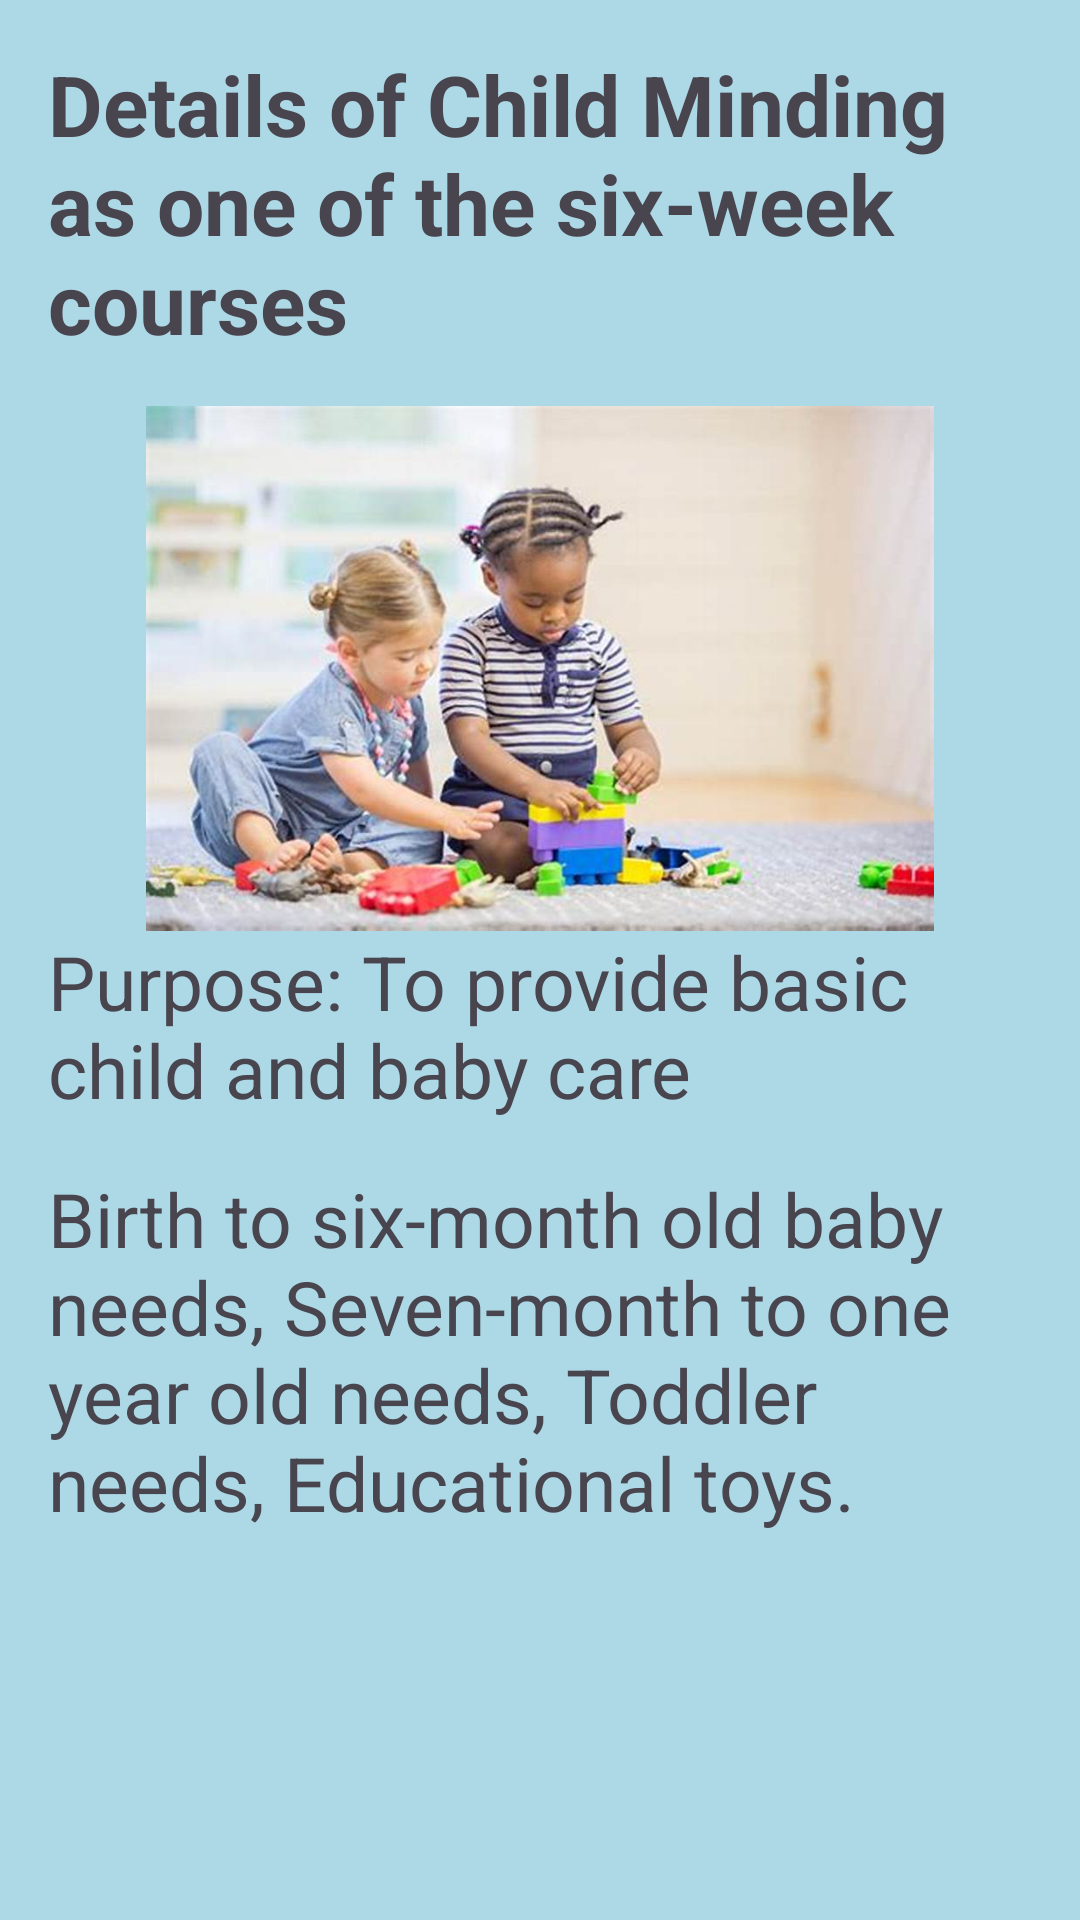

Write the Android layout XML for this screen, with the resource values it uses.
<!-- AndroidManifest.xml: application theme Theme.EmpoweringTheNationOlwethu -->
<!-- res/layout/activity_main8.xml -->
<LinearLayout xmlns:android="http://schemas.android.com/apk/res/android"
    android:layout_width="match_parent"
    android:layout_height="match_parent"
    android:orientation="vertical"
    android:background="#ADD8E6"
    android:padding="16dp">

    <TextView
        android:id="@+id/courseDetail"
        android:layout_width="wrap_content"
        android:layout_height="wrap_content"
        android:text="Details of Child Minding as one of the six-week courses"
        android:textSize="28dp"
        android:textStyle="bold"
        android:layout_marginBottom="16dp" />

    <ImageView
        android:id="@+id/logo"
        android:layout_width="wrap_content"
        android:layout_height="175dp"
        android:contentDescription="Company Logo"
        android:src="@drawable/child_minding" />

    <TextView
        android:id="@+id/courseDetails"
        android:layout_width="wrap_content"
        android:layout_height="wrap_content"
        android:text="Purpose: To provide basic child and baby care"
        android:textSize="25dp"
        android:layout_marginBottom="16dp" />

    <TextView
        android:id="@+id/courseDetail2"
        android:layout_width="wrap_content"
        android:layout_height="wrap_content"
        android:text="Birth to six-month old baby needs, Seven-month to one year old needs, Toddler needs, Educational toys."
        android:textSize="25dp"
        android:layout_marginBottom="16dp" />

    <LinearLayout
        android:layout_width="match_parent"
        android:layout_height="395dp"
        android:gravity="center"
        android:orientation="horizontal">

        <Button
            android:id="@+id/backButton"
            android:layout_width="wrap_content"
            android:layout_height="wrap_content"
            android:text="Back"
            android:backgroundTint="@color/black"
            android:textSize="25dp" />

        <Button
            android:id="@+id/proceedButton"
            android:layout_width="wrap_content"
            android:layout_height="wrap_content"
            android:layout_marginStart="16dp"
            android:text="Proceed"
            android:backgroundTint="@color/black"
            android:textSize="25dp" />
    </LinearLayout>
</LinearLayout>
<!-- resources referenced by this layout -->
<resources>
  <!-- drawable child_minding: jpg bitmap (drawable, 49605 bytes) -->
  <style name="Theme.EmpoweringTheNationOlwethu" parent="Base.Theme.EmpoweringTheNationOlwethu" />
  <style name="Base.Theme.EmpoweringTheNationOlwethu" parent="Theme.Material3.DayNight.NoActionBar">
          
          
      </style>
  <!-- not gathered from this repository: default colours our renderer supplied (Android Studio template values) -->
  <color name="black">#FF000000</color>
</resources>
